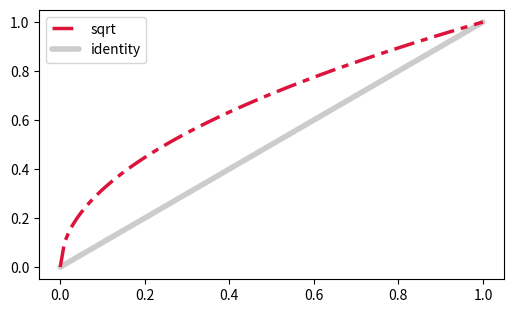

Recreate this plot in Python.
# Change line properties after creation: set_data, set_color, set_dashes, set_alpha, zorder.
import numpy as np
import matplotlib.pyplot as plt

x = np.linspace(0, 1, 100)
fig, ax = plt.subplots(figsize=(6, 3.5))
line, = ax.plot(x, x ** 2)
other, = ax.plot(x, x, color="gray", lw=4)
line.set_data(x, np.sqrt(x))
line.set_color("crimson")
line.set_linewidth(2.5)
line.set_dashes([6, 2, 2, 2])
line.set_zorder(5)
other.set_alpha(0.4)
line.set_label("sqrt")
other.set(label="identity", solid_capstyle="round")
ax.legend()
ax.relim()
ax.autoscale_view()
print(line.get_linestyle(), other.get_alpha(), line.get_zorder())
fig.savefig("setters.png")
